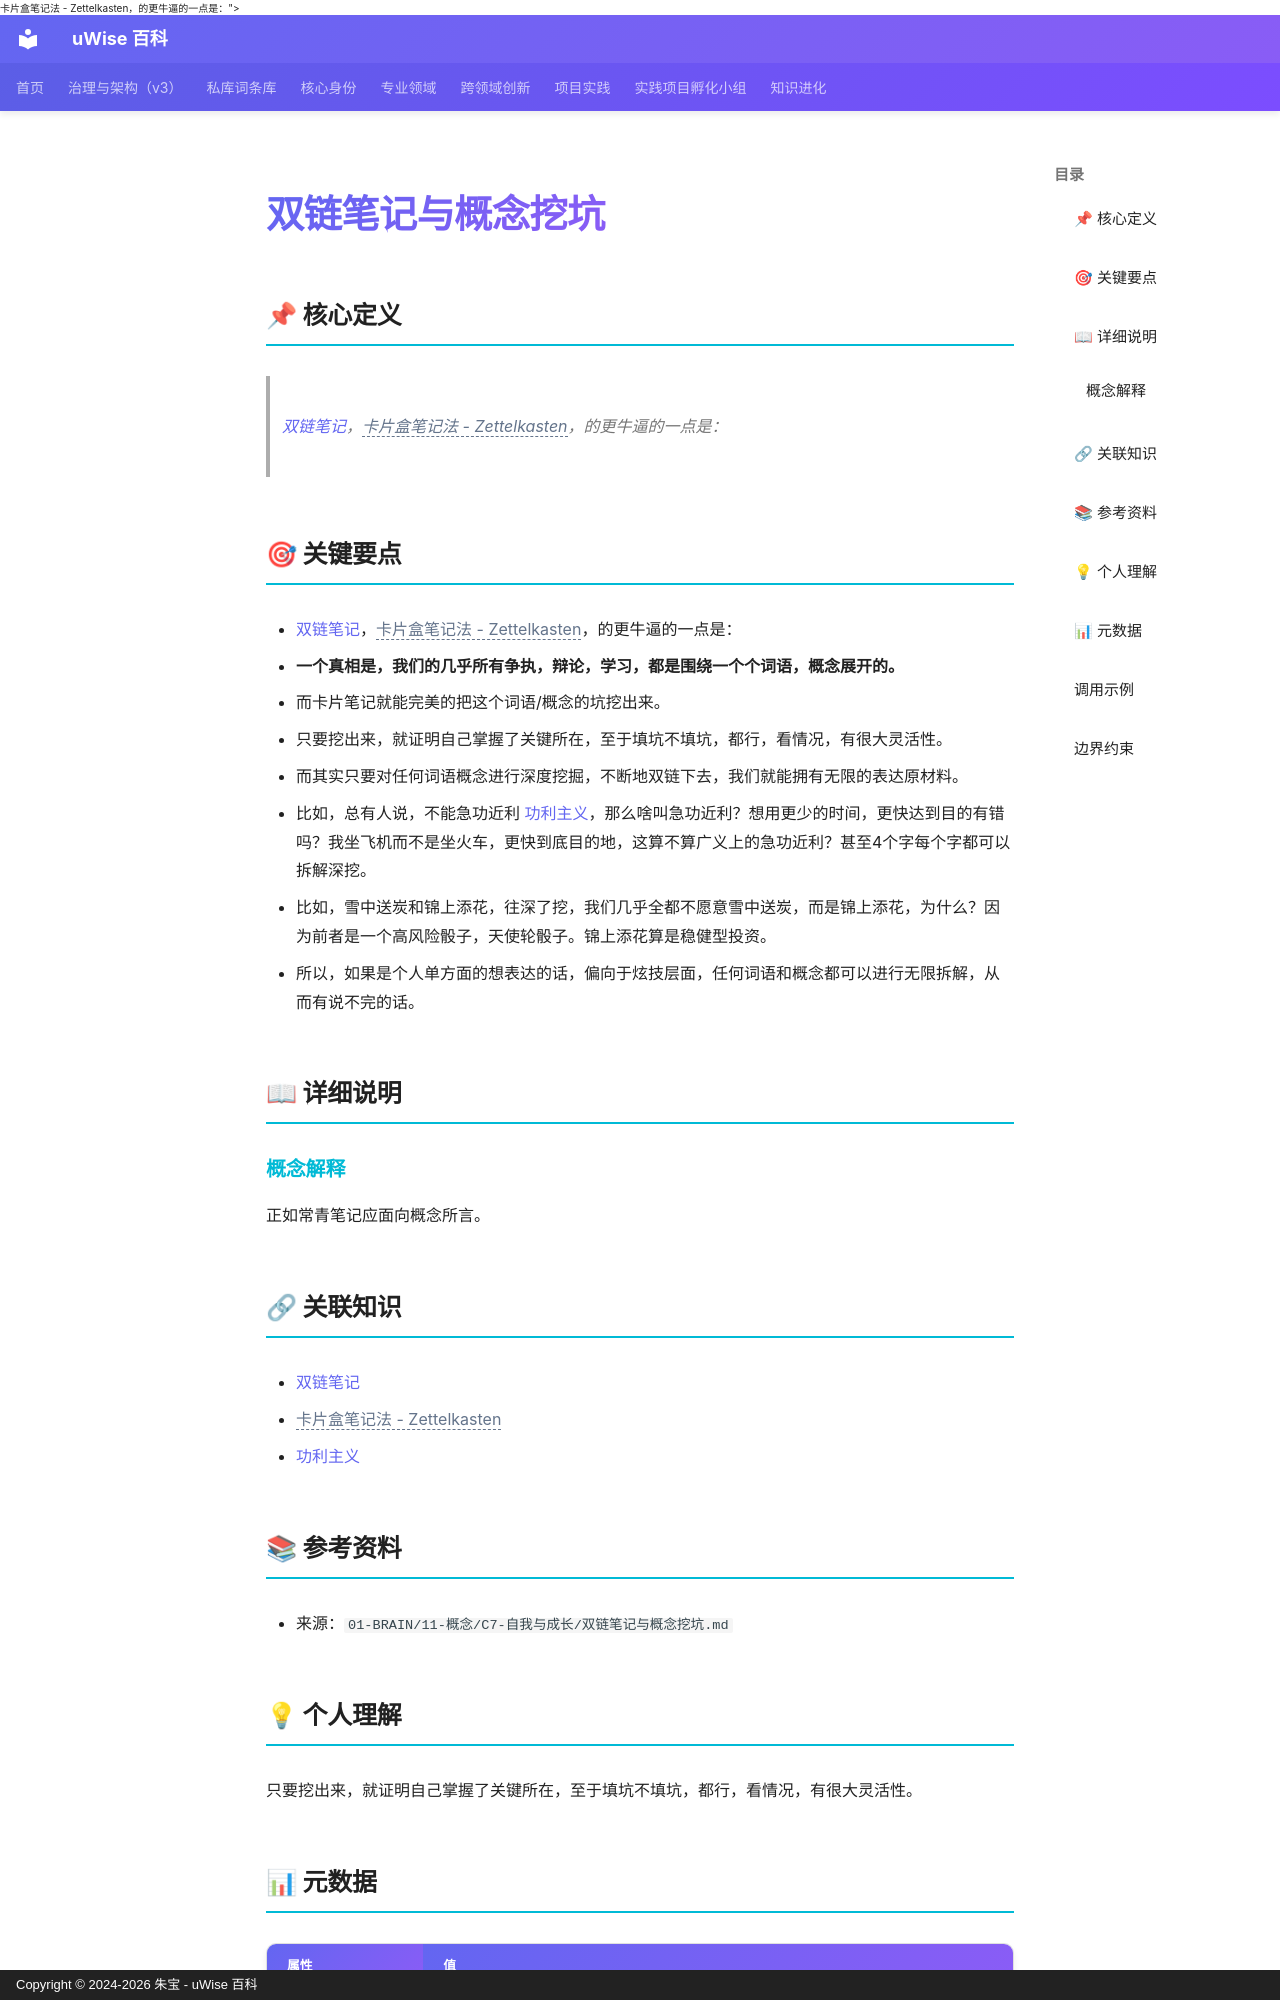

repository: zhubao315/uWise · page: vault-encyclopedia/md-58f1bd9b/index.html · generator: mkdocs · copyright: Copyright © 2024-2026 朱宝 - uWise 百科

---
title: "双链笔记与概念挖坑"
description: "双链笔记(../md-6636e0fa/)，<span class=\"uw-unresolved\" data-target=\"卡片盒笔记法 - Zettelkasten\" title=\"未解析的双链目标：卡片盒笔记法 - Zettelkasten\">卡片盒笔记法 - Zettelkasten</span>，的更牛逼的一点是："
---

# 双链笔记与概念挖坑

## 📌 核心定义

> [双链笔记](../md-6636e0fa/)，<span class="uw-unresolved" data-target="卡片盒笔记法 - Zettelkasten" title="未解析的双链目标：卡片盒笔记法 - Zettelkasten">卡片盒笔记法 - Zettelkasten</span>，的更牛逼的一点是：

## 🎯 关键要点

- [双链笔记](../md-6636e0fa/)，<span class="uw-unresolved" data-target="卡片盒笔记法 - Zettelkasten" title="未解析的双链目标：卡片盒笔记法 - Zettelkasten">卡片盒笔记法 - Zettelkasten</span>，的更牛逼的一点是：
- **一个真相是，我们的几乎所有争执，辩论，学习，都是围绕一个个词语，概念展开的。**
- 而卡片笔记就能完美的把这个词语/概念的坑挖出来。
- 只要挖出来，就证明自己掌握了关键所在，至于填坑不填坑，都行，看情况，有很大灵活性。
- 而其实只要对任何词语概念进行深度挖掘，不断地双链下去，我们就能拥有无限的表达原材料。
- 比如，总有人说，不能急功近利 [功利主义](../md-b7b8b360/)，那么啥叫急功近利？想用更少的时间，更快达到目的有错吗？我坐飞机而不是坐火车，更快到底目的地，这算不算广义上的急功近利？甚至4个字每个字都可以拆解深挖。
- 比如，雪中送炭和锦上添花，往深了挖，我们几乎全都不愿意雪中送炭，而是锦上添花，为什么？因为前者是一个高风险骰子，天使轮骰子。锦上添花算是稳健型投资。
- 所以，如果是个人单方面的想表达的话，偏向于炫技层面，任何词语和概念都可以进行无限拆解，从而有说不完的话。

## 📖 详细说明

### 概念解释
正如常青笔记应面向概念所言。


## 🔗 关联知识

- [双链笔记](../md-6636e0fa/)
- <span class="uw-unresolved" data-target="卡片盒笔记法 - Zettelkasten" title="未解析的双链目标：卡片盒笔记法 - Zettelkasten">卡片盒笔记法 - Zettelkasten</span>
- [功利主义](../md-b7b8b360/)

## 📚 参考资料

- 来源：`01-BRAIN/11-概念/C7-自我与成长/双链笔记与概念挖坑.md`

## 💡 个人理解

只要挖出来，就证明自己掌握了关键所在，至于填坑不填坑，都行，看情况，有很大灵活性。

## 📊 元数据

| 属性 | 值 |
|------|-----|
| 分类代码 | 06-Cognitive-Psychology |
| 知识类型 | concept |
| 来源文件 | 01-BRAIN/11-概念/C7-自我与成长/双链笔记与概念挖坑.md |
| 精修时间 | 2026-06-17 11:53 |

---
